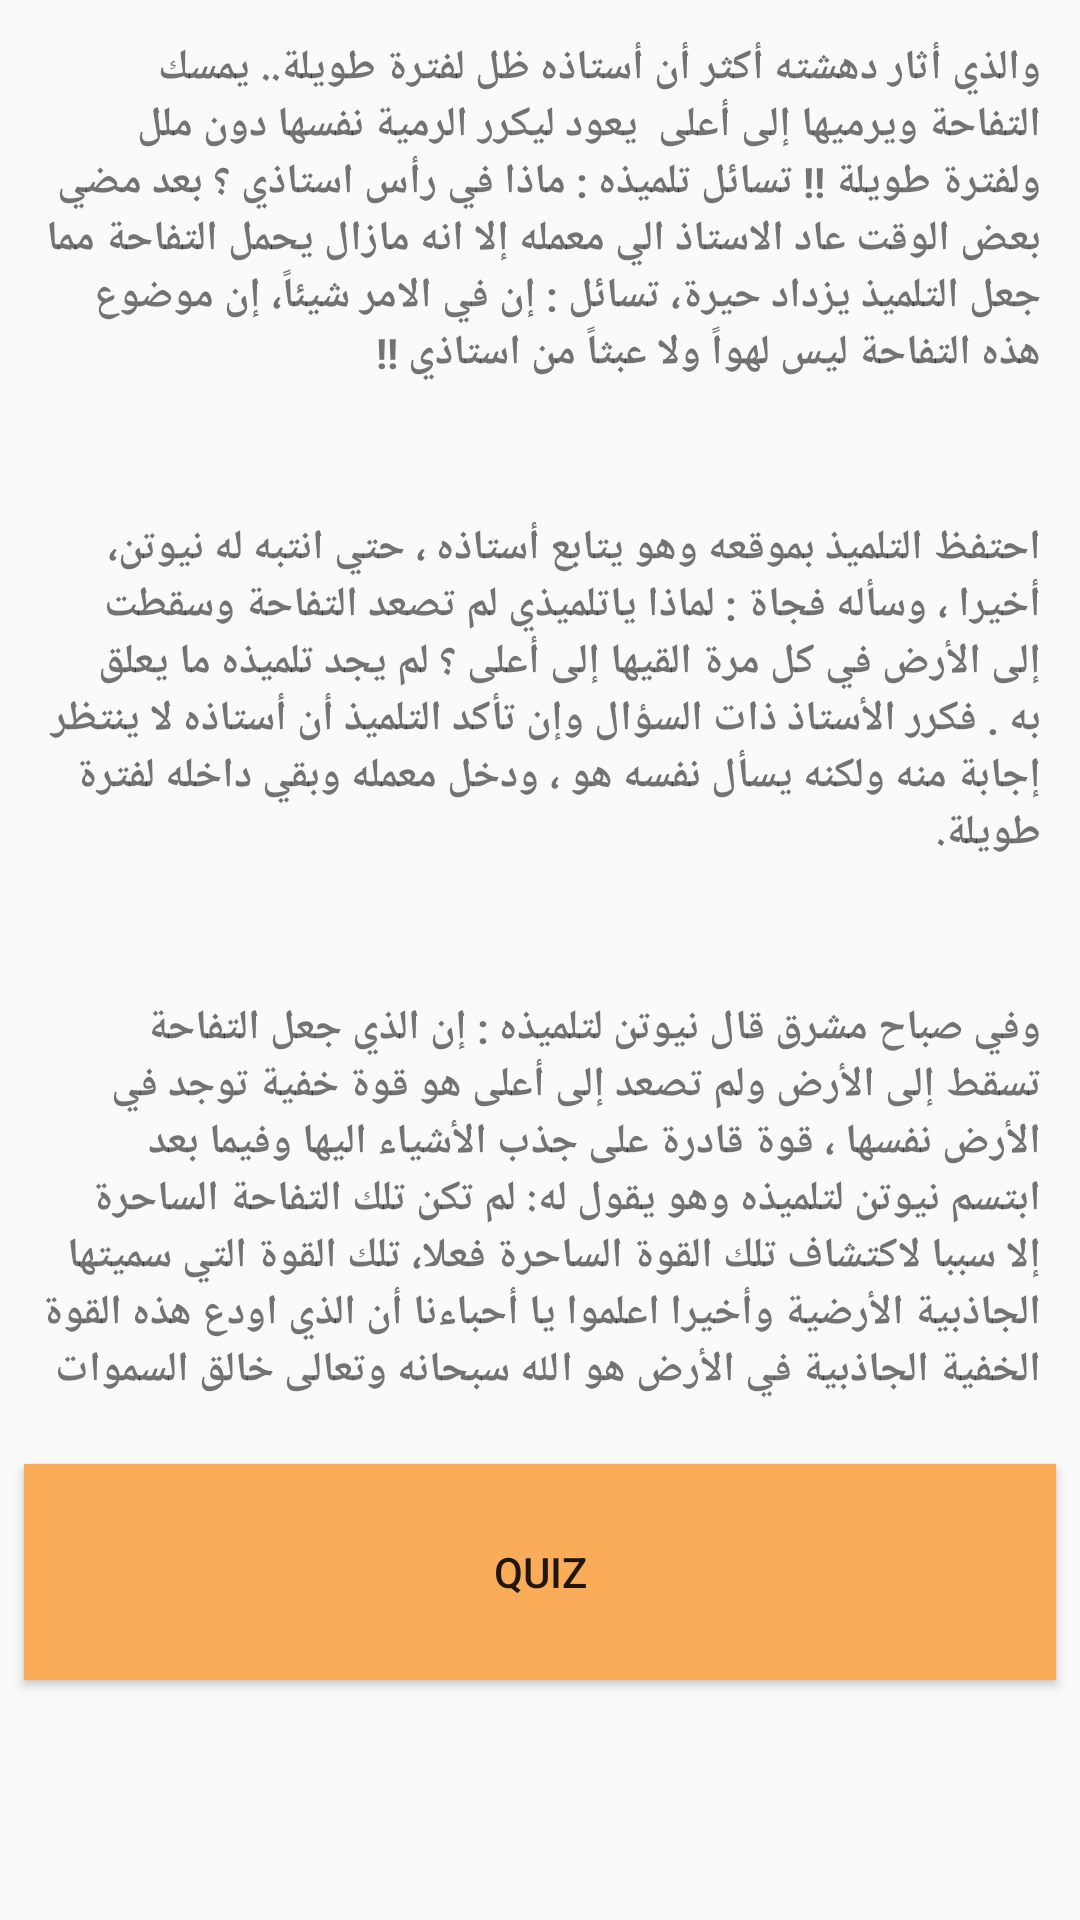

Here is an Android app screen rendered from its layout file. Give the layout XML and the strings, colors and styles it references.
<!-- AndroidManifest.xml: application theme AppTheme -->
<!-- res/layout/chien3.xml -->
<?xml version="1.0" encoding="utf-8"?>
<LinearLayout xmlns:android="http://schemas.android.com/apk/res/android"
    android:layout_width="match_parent" android:layout_height="match_parent"
    android:layout_margin="8dp"
    android:orientation="vertical">




        <TextView
            android:id="@+id/textView6"
            android:layout_width="wrap_content"
            android:layout_height="0dp"
android:layout_weight="2"
            android:layout_margin="8dp"
            android:padding="5dp"
            android:text="والذي أثار دهشته أكثر أن أستاذه ظل لفترة طويلة.. يمسك التفاحة ويرميها إلى أعلى  يعود ليكرر الرمية نفسها دون ملل ولفترة طويلة !! تسائل تلميذه : ماذا في رأس استاذي ؟ بعد مضي بعض الوقت عاد الاستاذ الي معمله إلا انه مازال يحمل التفاحة مما جعل التلميذ يزداد حيرة، تسائل : إن في الامر شيئاً، إن موضوع هذه التفاحة ليس لهواً ولا عبثاً من استاذي !!"
            android:textStyle="bold" />
    <TextView
        android:id="@+id/textView7"
        android:layout_width="match_parent"
        android:layout_height="0dp"
        android:layout_weight="2"

        android:layout_margin="8dp"
        android:padding="5dp"
        android:text="احتفظ التلميذ بموقعه وهو يتابع أستاذه ، حتي انتبه له نیوتن، أخيرا ، وسأله فجاة : لماذا ياتلميذي لم تصعد التفاحة وسقطت إلى الأرض في كل مرة القيها إلى أعلى ؟ لم يجد تلميذه ما يعلق به . فكرر الأستاذ ذات السؤال وإن تأكد التلميذ أن أستاذه لا ينتظر إجابة منه ولكنه يسأل نفسه هو ، ودخل معمله وبقي داخله لفترة طويلة."
        android:textStyle="bold" />
    <TextView
        android:id="@+id/textView8"
        android:layout_width="match_parent"
        android:layout_height="0dp"
        android:layout_weight="2"

        android:layout_margin="8dp"
        android:padding="5dp"
        android:text="وفي صباح مشرق قال نيوتن لتلميذه : إن الذي جعل التفاحة تسقط إلى الأرض ولم تصعد إلى أعلى هو قوة خفية توجد في الأرض نفسها ، قوة قادرة على جذب الأشياء اليها وفيما بعد ابتسم نیوتن لتلميذه وهو يقول له: لم تكن تلك التفاحة الساحرة إلا سببا لاكتشاف تلك القوة الساحرة فعلا، تلك القوة التي سميتها الجاذبية الأرضية وأخيرا اعلموا يا أحباءنا أن الذي اودع هذه القوة الخفية الجاذبية في الأرض هو الله سبحانه وتعالى خالق السموات والأرض وما فيهن . فسبحانك يارب ما اعظم قدرتك."
        android:textStyle="bold" />

    <Button
        android:id="@+id/button10"
        android:layout_width="match_parent"
        android:layout_height="0dp"
        android:layout_weight="1"
        android:text="Quiz"
        android:onClick="quiz1"
        android:background="@color/O"
        android:layout_gravity="center"
        android:layout_margin="8dp"/>
    <TextView
        android:layout_width="match_parent"
        android:layout_height="0dp"
        android:layout_weight="1"/>

</LinearLayout>
<!-- resources referenced by this layout -->
<resources>
  <color name="O">#FAAC58</color>
  <style name="AppTheme" parent="Theme.AppCompat.Light.DarkActionBar">
          
          <item name="colorPrimary">@color/colorPrimary</item>
          <item name="colorPrimaryDark">@color/colorPrimaryDark</item>
          <item name="colorAccent">@color/colorAccent</item>
      </style>
  <color name="colorPrimary">#3F51B5</color>
  <color name="colorPrimaryDark">#303F9F</color>
  <color name="colorAccent">#FF4081</color>
</resources>
